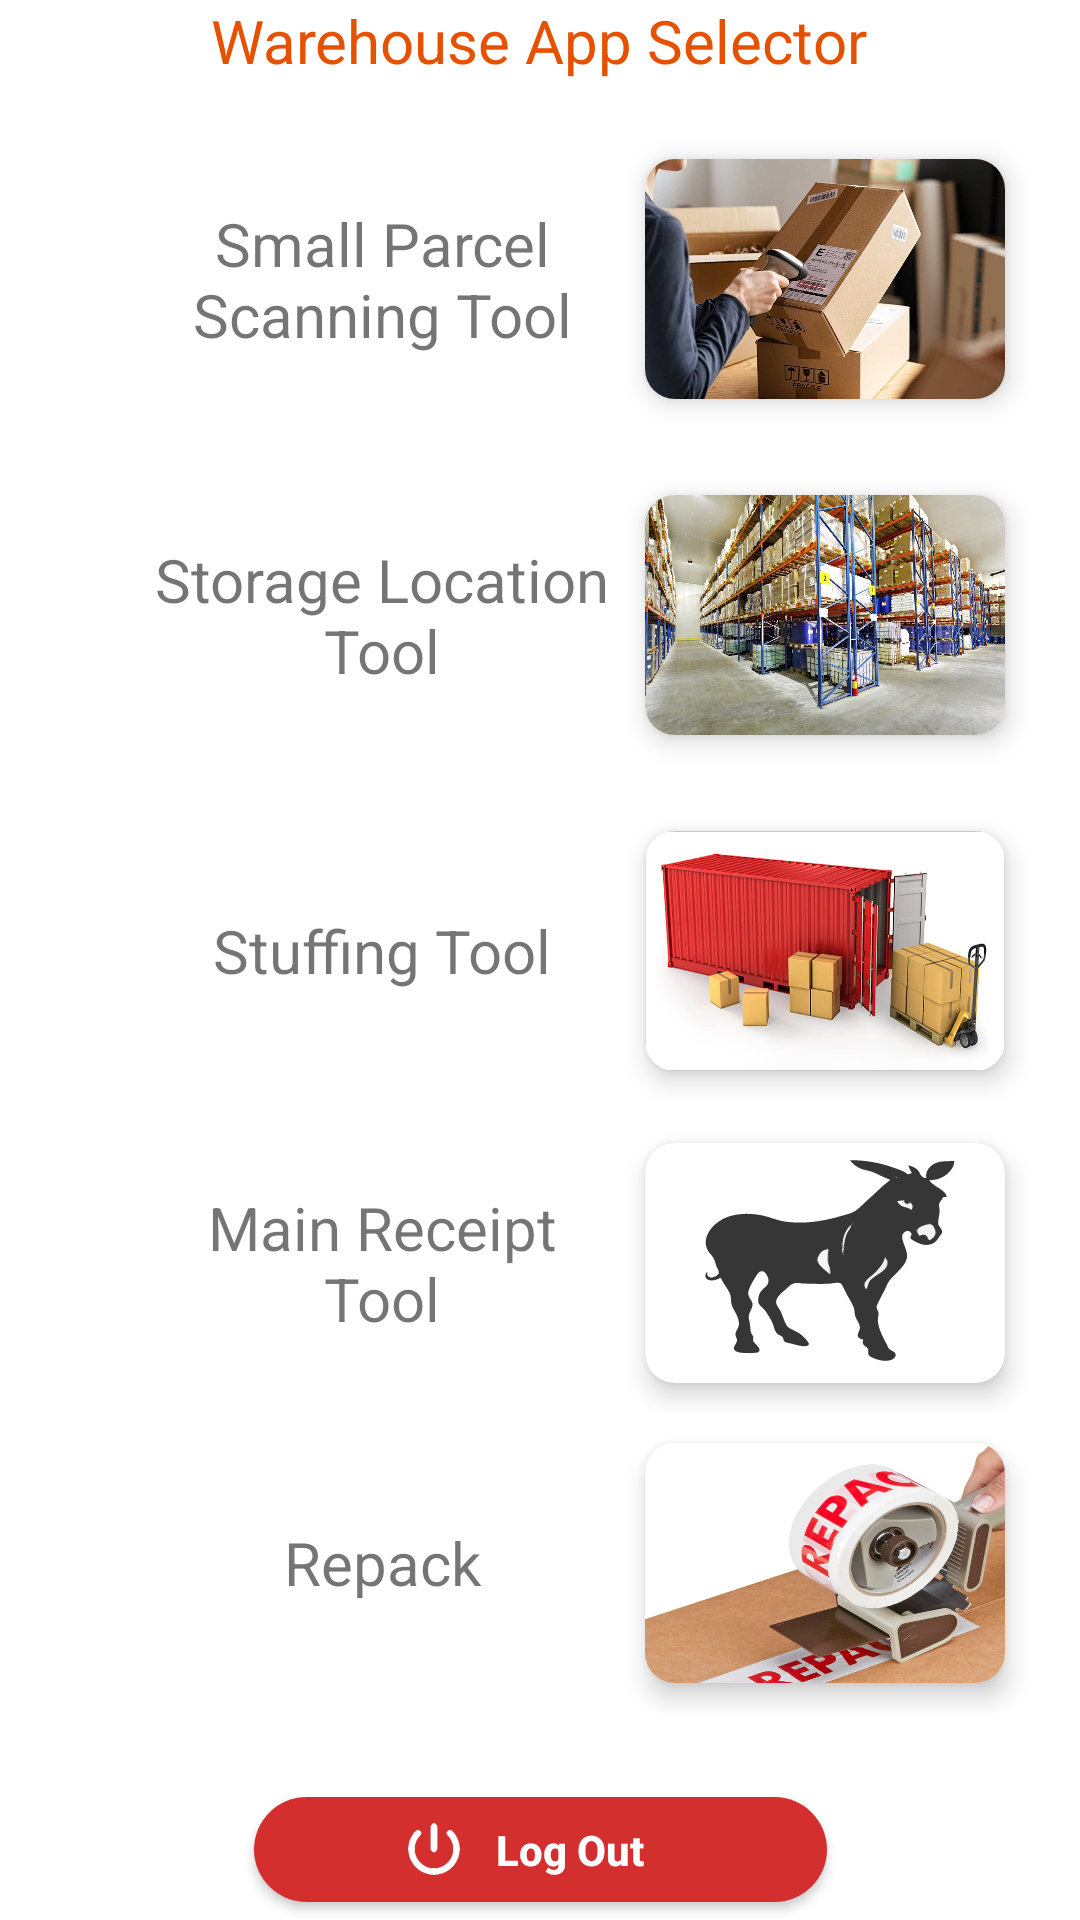

Write the Android layout XML for this screen, with the resource values it uses.
<!-- AndroidManifest.xml: application theme Theme.FastApp -->
<!-- res/layout/activity_appselector.xml -->
<?xml version="1.0" encoding="utf-8"?>
<androidx.constraintlayout.widget.ConstraintLayout xmlns:android="http://schemas.android.com/apk/res/android"
    xmlns:app="http://schemas.android.com/apk/res-auto"
    xmlns:tools="http://schemas.android.com/tools"
    android:layout_width="match_parent"
    android:layout_height="match_parent"
    tools:context=".AppSelectorActivity">

    <TextView
        android:id="@+id/lbTitle"
        android:layout_width="wrap_content"
        android:layout_height="wrap_content"
        android:text="@string/app_subtitle_appselector"
        android:textColor="@color/md_orange_900"
        android:textSize="20sp"
        app:layout_constraintEnd_toEndOf="parent"
        app:layout_constraintHorizontal_bias="0.497"
        app:layout_constraintStart_toStartOf="parent"
        tools:layout_editor_absoluteY="51dp" />

    <LinearLayout
        android:id="@+id/linearLayout_Repack"
        android:layout_width="match_parent"
        android:layout_height="100dp"
        android:layout_marginTop="4dp"
        app:layout_constraintTop_toBottomOf="@+id/linearLayout_Three"
        tools:layout_editor_absoluteX="0dp">

        <TextView
            android:layout_width="155dp"
            android:layout_height="match_parent"
            android:layout_marginLeft="50dp"
            android:gravity="center"
            android:text="Main Receipt Tool"
            android:textSize="20sp" />

        <androidx.cardview.widget.CardView
            android:layout_width="120dp"
            android:layout_height="80dp"
            android:layout_gravity="center"
            android:layout_marginLeft="10dp"
            android:layout_marginTop="0dp"
            app:cardCornerRadius="10dp"
            app:cardElevation="5dp">

            <ImageButton
                android:id="@+id/mainReceiptBtn"
                android:layout_width="120dp"
                android:layout_height="80dp"
                android:background="@drawable/ic_themule" />

        </androidx.cardview.widget.CardView>

    </LinearLayout>

    <LinearLayout
        android:id="@+id/linearLayout_Three"
        android:layout_width="match_parent"
        android:layout_height="100dp"
        android:layout_marginTop="12dp"
        app:layout_constraintTop_toBottomOf="@+id/linearLayout_Two"
        tools:layout_editor_absoluteX="0dp">

        <TextView
            android:layout_width="155dp"
            android:layout_height="match_parent"
            android:layout_marginLeft="50dp"
            android:gravity="center"
            android:text="Stuffing Tool"
            android:textSize="20sp" />

        <androidx.cardview.widget.CardView
            android:layout_width="120dp"
            android:layout_height="80dp"
            android:layout_gravity="center"
            android:layout_marginLeft="10dp"
            android:layout_marginTop="0dp"
            app:cardCornerRadius="10dp"
            app:cardElevation="5dp">

            <ImageButton
                android:id="@+id/stuffingBtn"
                android:layout_width="120dp"
                android:layout_height="80dp"
                android:background="@drawable/stuffing" />

        </androidx.cardview.widget.CardView>

    </LinearLayout>

    <LinearLayout
        android:id="@+id/linearLayout_Four"
        android:layout_width="match_parent"
        android:layout_height="100dp"
        android:layout_marginTop="104dp"
        app:layout_constraintTop_toBottomOf="@+id/linearLayout_Three"
        tools:layout_editor_absoluteX="0dp">

        <TextView
            android:id="@+id/tbRepack"
            android:layout_width="155dp"
            android:layout_height="match_parent"
            android:layout_marginLeft="50dp"
            android:gravity="center"
            android:text="Repack"
            android:textSize="20sp" />

        <androidx.cardview.widget.CardView
            android:layout_width="120dp"
            android:layout_height="80dp"
            android:layout_gravity="center"
            android:layout_marginLeft="10dp"
            android:layout_marginTop="0dp"
            app:cardCornerRadius="10dp"
            app:cardElevation="5dp">

            <ImageButton
                android:id="@+id/repackBtn"
                android:layout_width="120dp"
                android:layout_height="80dp"
                android:background="@drawable/repack" />

        </androidx.cardview.widget.CardView>

    </LinearLayout>

    <LinearLayout
        android:id="@+id/linearLayout_Two"
        android:layout_width="match_parent"
        android:layout_height="100dp"
        android:layout_marginTop="12dp"
        app:layout_constraintTop_toBottomOf="@+id/linearLayout_One"
        tools:layout_editor_absoluteX="0dp">

        <TextView
            android:layout_width="155dp"
            android:layout_height="match_parent"
            android:layout_marginLeft="50dp"
            android:gravity="center"
            android:text="Storage Location Tool"
            android:textSize="20sp" />

        <androidx.cardview.widget.CardView
            android:layout_width="120dp"
            android:layout_height="80dp"
            android:layout_gravity="center"
            android:layout_marginLeft="10dp"
            android:layout_marginTop="0dp"
            app:cardCornerRadius="10dp"
            app:cardElevation="5dp">

            <ImageButton
                android:id="@+id/storageLocationBtn"
                android:layout_width="120dp"
                android:layout_height="80dp"
                android:background="@drawable/storagelocation" />

        </androidx.cardview.widget.CardView>

    </LinearLayout>

    <LinearLayout
        android:id="@+id/linearLayout_One"
        android:layout_width="match_parent"
        android:layout_height="100dp"
        android:layout_centerVertical="true"
        android:layout_marginTop="16dp"
        app:layout_constraintTop_toBottomOf="@+id/lbTitle"
        tools:layout_editor_absoluteX="0dp">

        <TextView
            android:id="@+id/tvSmallParcel"
            android:layout_width="155dp"
            android:layout_height="match_parent"
            android:layout_marginLeft="50dp"
            android:gravity="center"
            android:text="Small Parcel Scanning Tool"
            android:textSize="20sp" />

        <androidx.cardview.widget.CardView
            android:layout_width="120dp"
            android:layout_height="80dp"
            android:layout_gravity="center"
            android:layout_marginLeft="10dp"
            android:layout_marginTop="0dp"
            app:cardCornerRadius="10dp"
            app:cardElevation="5dp">

            <ImageButton
                android:id="@+id/smallParcelBtn"
                android:layout_width="120dp"
                android:layout_height="80dp"
                android:background="@drawable/smallparcel" />

        </androidx.cardview.widget.CardView>

    </LinearLayout>

    <androidx.appcompat.widget.AppCompatButton
        android:id="@+id/AppSelector_logoutBtn"
        style="@style/Button3Red"
        android:layout_width="191dp"
        android:layout_height="35dp"
        android:layout_marginTop="28dp"
        android:drawableLeft="@drawable/ic_powerwhite"
        android:paddingStart="50dp"
        android:paddingEnd="50dp"
        android:text="Log Out"
        app:layout_constraintEnd_toEndOf="parent"
        app:layout_constraintStart_toStartOf="parent"
        app:layout_constraintTop_toBottomOf="@+id/linearLayout_Four" />

</androidx.constraintlayout.widget.ConstraintLayout>
<!-- resources referenced by this layout -->
<resources>
  <color name="md_orange_900">#E65100</color>
  <!-- drawable ic_powerwhite: vector/xml drawable (drawable, 10012 chars, omitted) -->
  <!-- drawable ic_themule: vector/xml drawable (drawable, 52310 chars, omitted) -->
  <!-- drawable repack: png bitmap (drawable, 634178 bytes) -->
  <!-- drawable smallparcel: jpg bitmap (drawable-mdpi, 47798 bytes) -->
  <!-- drawable storagelocation: jpg bitmap (drawable-xxhdpi, 368236 bytes) -->
  <!-- drawable stuffing: jpg bitmap (drawable-mdpi, 37121 bytes) -->
  <string name="app_subtitle_appselector">Warehouse App Selector</string>
  <style name="Button3Red" parent="Widget.AppCompat.Button.Colored">
          <item name="android:background">@drawable/button_red_bg</item>
          <item name="android:textColor">#FFF</item>
          <item name="android:textStyle">bold</item>
          <item name="android:textAllCaps">false</item>
          <item name="android:insetTop">0dp</item>
          <item name="android:insetBottom">0dp</item>
      </style>
  <style name="Theme.FastApp" parent="Theme.MaterialComponents.DayNight.DarkActionBar">
          
          <item name="colorPrimary">@color/md_blue_900</item>
          <item name="colorPrimaryVariant">@color/md_teal_700</item>
          <item name="colorOnPrimary">@color/md_white_1000</item>
          
          <item name="colorSecondary">@color/md_teal_200</item>
          <item name="colorSecondaryVariant">@color/md_teal_700</item>
          <item name="colorOnSecondary">@color/md_black_1000</item>
          
          <item name="android:statusBarColor" tools:targetApi="l">?attr/colorPrimaryVariant</item>
          
      </style>
  <!-- drawable button_red_bg (drawable) -->
  <?xml version="1.0" encoding="utf-8"?>
  <shape xmlns:android="http://schemas.android.com/apk/res/android"
      android:shape="rectangle">
      <solid android:color="@color/md_red_700"/>
      <corners android:radius="30dp" />
  </shape>
  <color name="md_blue_900">#0D47A1</color>
  <color name="md_teal_700">#00796B</color>
  <color name="md_white_1000">#ffffff</color>
  <color name="md_teal_200">#80CBC4</color>
  <color name="md_black_1000">#000000</color>
  <color name="md_red_700">#D32F2F</color>
</resources>
